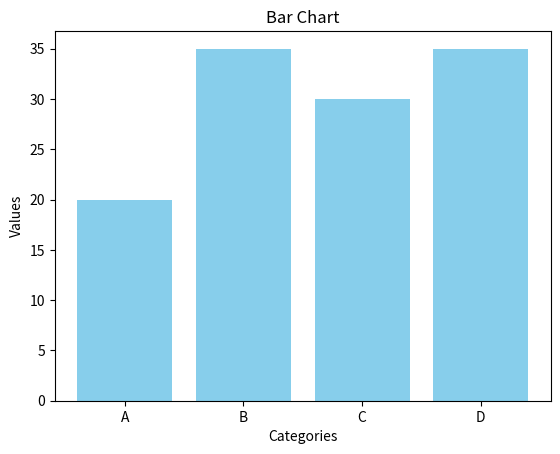

Write Python code to recreate this figure.
import matplotlib.pyplot as plt

categories = ['A', 'B', 'C', 'D']
values = [20, 35, 30, 35]

plt.bar(categories, values, color='skyblue')
plt.title("Bar Chart")
plt.xlabel("Categories")
plt.ylabel("Values")
plt.show()